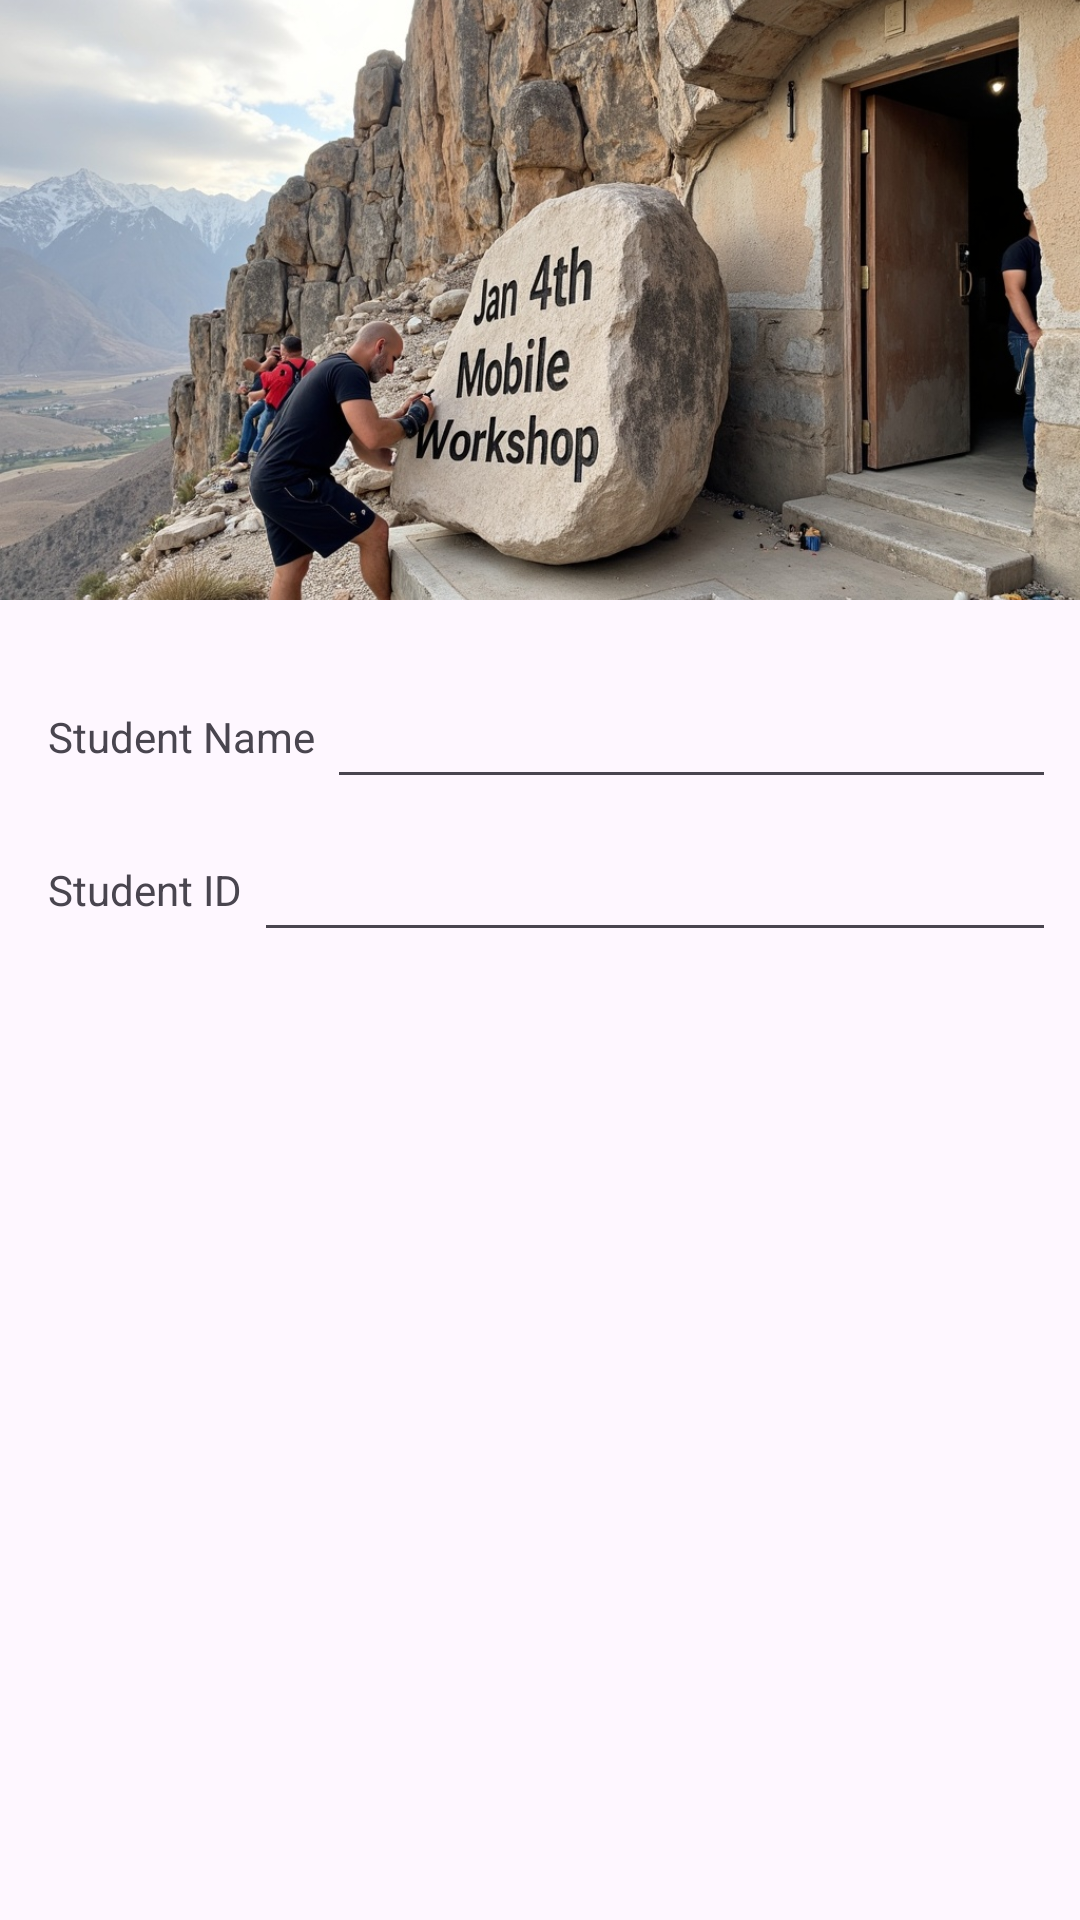

Layout XML and referenced resources for this Android screen:
<!-- AndroidManifest.xml: application theme Theme.Colman2026Class2 -->
<!-- res/layout/activity_add_student.xml -->
<?xml version="1.0" encoding="utf-8"?>
<androidx.constraintlayout.widget.ConstraintLayout xmlns:android="http://schemas.android.com/apk/res/android"
    xmlns:app="http://schemas.android.com/apk/res-auto"
    xmlns:tools="http://schemas.android.com/tools"
    android:id="@+id/main"
    android:layout_width="match_parent"
    android:layout_height="match_parent"
    tools:context=".AddStudentActivity">

    <ImageView
        android:id="@+id/add_student_avatar_image_view"
        android:layout_width="wrap_content"
        android:layout_height="200dp"
        android:layout_marginStart="8dp"
        android:layout_marginEnd="8dp"
        android:scaleType="centerCrop"
        app:layout_constraintEnd_toEndOf="parent"
        app:layout_constraintStart_toStartOf="parent"
        app:layout_constraintTop_toTopOf="parent"
        app:srcCompat="@drawable/avatar" />

    <TextView
        android:id="@+id/add_student_student_name_text_view"
        android:layout_width="wrap_content"
        android:layout_height="wrap_content"
        android:layout_marginStart="16dp"
        android:layout_marginTop="36dp"
        android:text="Student Name"
        app:layout_constraintStart_toStartOf="parent"
        app:layout_constraintTop_toBottomOf="@+id/add_student_avatar_image_view" />

    <TextView
        android:id="@+id/add_student_student_id_text_view"
        android:layout_width="wrap_content"
        android:layout_height="wrap_content"
        android:layout_marginTop="32dp"
        android:text="Student ID"
        app:layout_constraintStart_toStartOf="@+id/add_student_student_name_text_view"
        app:layout_constraintTop_toBottomOf="@+id/add_student_student_name_text_view" />

    <EditText
        android:id="@+id/add_student_student_name_edit_text"
        android:layout_width="0dp"
        android:layout_height="48dp"
        android:layout_marginStart="4dp"
        android:layout_marginEnd="8dp"
        android:ems="10"
        android:inputType="text"
        app:layout_constraintBaseline_toBaselineOf="@+id/add_student_student_name_text_view"
        app:layout_constraintEnd_toEndOf="parent"
        app:layout_constraintStart_toEndOf="@+id/add_student_student_name_text_view" />

    <EditText
        android:id="@+id/add_student_student_id_edit_text"
        android:layout_width="0dp"
        android:layout_height="48dp"
        android:layout_marginStart="4dp"
        android:ems="10"
        android:inputType="text"
        app:layout_constraintBaseline_toBaselineOf="@+id/add_student_student_id_text_view"
        app:layout_constraintEnd_toEndOf="@+id/add_student_student_name_edit_text"
        app:layout_constraintStart_toEndOf="@+id/add_student_student_id_text_view" />
</androidx.constraintlayout.widget.ConstraintLayout>
<!-- resources referenced by this layout -->
<resources>
  <!-- drawable avatar: jpg bitmap (drawable, 368632 bytes) -->
  <style name="Theme.Colman2026Class2" parent="Base.Theme.Colman2026Class2" />
  <style name="Base.Theme.Colman2026Class2" parent="Theme.Material3.DayNight.NoActionBar">
          
          
      </style>
</resources>
